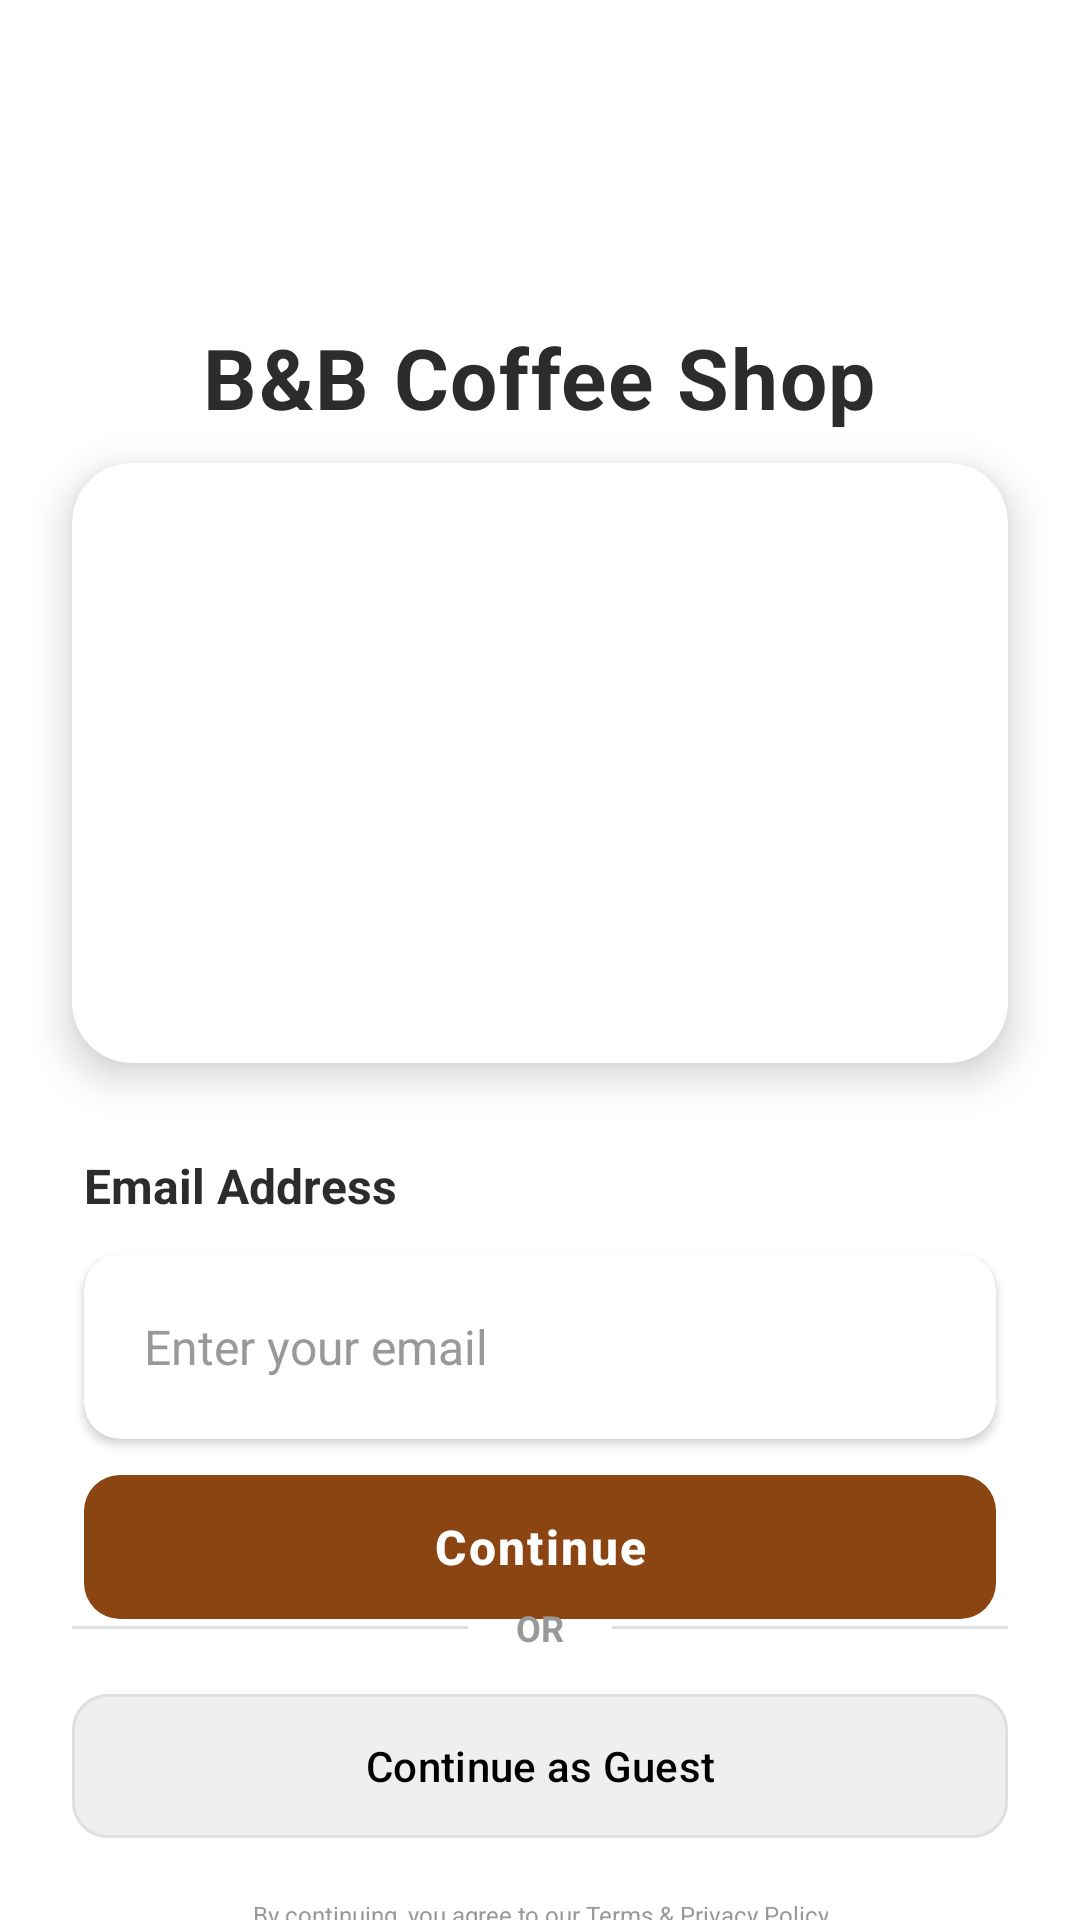

Write the Android layout XML for this screen, with the resource values it uses.
<!-- AndroidManifest.xml: application theme Theme.LoyaltyApp -->
<!-- res/layout/activity_sign_up.xml -->
<?xml version="1.0" encoding="utf-8"?>
<androidx.constraintlayout.widget.ConstraintLayout xmlns:android="http://schemas.android.com/apk/res/android"
    xmlns:app="http://schemas.android.com/apk/res-auto"
    xmlns:tools="http://schemas.android.com/tools"
    android:id="@+id/main"
    android:layout_width="match_parent"
    android:layout_height="match_parent"
    android:backgroundTint="@color/white"
    android:background="@color/white"
    tools:context=".SignUpActivity">

    <LinearLayout
        android:id="@+id/headerSection"
        android:layout_width="match_parent"
        android:layout_height="wrap_content"
        android:orientation="vertical"
        android:paddingTop="30dp"
        android:gravity="center"
        app:layout_constraintTop_toTopOf="parent"
        app:layout_constraintStart_toStartOf="parent"
        app:layout_constraintEnd_toEndOf="parent">

        
        <ImageView
            android:layout_width="65dp"
            android:layout_height="65dp"
            android:src="@drawable/logo"
            android:layout_marginBottom="12dp"
            app:tint="#8B4513" />

        <TextView
            android:id="@+id/textView"
            android:layout_width="wrap_content"
            android:layout_height="wrap_content"
            android:text="@string/b_b_coffee_shop"
            android:textColor="#2C2C2C"
            android:textStyle="bold"
            android:textSize="28sp"
            android:letterSpacing="0.02" />

    </LinearLayout>

    
    <androidx.cardview.widget.CardView
        android:id="@+id/imageCard"
        android:layout_width="0dp"
        android:layout_height="wrap_content"
        android:layout_marginStart="24dp"
        android:layout_marginEnd="24dp"
        android:layout_marginTop="10dp"
        app:cardCornerRadius="20dp"
        app:cardElevation="8dp"
        app:layout_constraintEnd_toEndOf="parent"
        app:layout_constraintStart_toStartOf="parent"
        app:layout_constraintTop_toBottomOf="@+id/headerSection">

        <ImageView
            android:id="@+id/coffeeImage"
            android:layout_width="match_parent"
            android:layout_height="200dp"
            android:scaleType="centerCrop"
            android:src="@drawable/onboarding" />
    </androidx.cardview.widget.CardView>

    
    <LinearLayout
        android:id="@+id/inputSection"
        android:layout_width="match_parent"
        android:layout_height="wrap_content"
        android:layout_marginStart="24dp"
        android:layout_marginEnd="24dp"
        android:layout_marginTop="30dp"
        android:orientation="vertical"
        app:layout_constraintEnd_toEndOf="parent"
        app:layout_constraintStart_toStartOf="parent"
        app:layout_constraintTop_toBottomOf="@+id/imageCard">

        
        <TextView
            android:layout_width="wrap_content"
            android:layout_height="wrap_content"
            android:text="Email Address"
            android:textColor="#2C2C2C"
            android:textSize="16sp"
            android:textStyle="bold"
            android:layout_marginBottom="8dp"
            android:layout_marginStart="4dp" />

        
        <androidx.cardview.widget.CardView
            android:layout_width="match_parent"
            android:layout_height="wrap_content"
            android:layout_margin="4dp"
            app:cardCornerRadius="12dp"
            app:cardElevation="2dp"
            app:cardBackgroundColor="#FFFFFF">

            <LinearLayout
                android:layout_width="match_parent"
                android:layout_height="wrap_content"
                android:orientation="horizontal"
                android:gravity="center_vertical"
                android:padding="4dp">


                <EditText
                    android:id="@+id/EmailInput"
                    android:layout_width="0dp"
                    android:layout_height="wrap_content"
                    android:layout_weight="1"
                    android:hint="Enter your email"
                    android:inputType="textEmailAddress"
                    android:padding="16dp"
                    android:background="@android:color/transparent"
                    android:textSize="16sp"
                    android:textColor="#2C2C2C"
                    android:textColorHint="#999999" />
            </LinearLayout>
        </androidx.cardview.widget.CardView>

        
        <com.google.android.material.button.MaterialButton
            android:id="@+id/continueButton"
            android:layout_width="match_parent"
            android:layout_height="56dp"
            android:layout_margin="4dp"
            android:layout_marginTop="24dp"
            android:text="Continue"
            android:textColor="#FFFFFF"
            android:textSize="16sp"
            android:textStyle="bold"
            android:letterSpacing="0.05"
            app:cornerRadius="12dp"
            app:backgroundTint="#8B4513" />

    </LinearLayout>

    
    <LinearLayout
        android:layout_width="match_parent"
        android:layout_height="wrap_content"
        android:layout_marginStart="24dp"
        android:layout_marginEnd="24dp"
        android:layout_marginBottom="20dp"
        android:gravity="center"
        android:orientation="vertical"
        app:layout_constraintBottom_toBottomOf="parent"
        app:layout_constraintEnd_toEndOf="parent"
        app:layout_constraintStart_toStartOf="parent"
        app:layout_constraintTop_toBottomOf="@+id/inputSection">

        
        <LinearLayout
            android:layout_width="match_parent"
            android:layout_height="wrap_content"
            android:layout_marginTop="10dp"
            android:layout_marginBottom="10dp"
            android:gravity="center_vertical"
            android:orientation="horizontal">

            <View
                android:layout_width="0dp"
                android:layout_height="1dp"
                android:layout_weight="1"
                android:background="#E0E0E0" />

            <TextView
                android:layout_width="wrap_content"
                android:layout_height="wrap_content"
                android:paddingStart="16dp"
                android:paddingEnd="16dp"
                android:text="OR"
                android:textColor="#999999"
                android:textSize="12sp"
                android:textStyle="bold" />

            <View
                android:layout_width="0dp"
                android:layout_height="1dp"
                android:layout_weight="1"
                android:background="#E0E0E0" />
        </LinearLayout>

        
        <com.google.android.material.button.MaterialButton
            android:id="@+id/continueGuest"
            android:layout_width="match_parent"
            android:layout_height="56dp"
            android:text="Continue as Guest"
            android:backgroundTint="#EFEFEF"
            app:cornerRadius="12dp"
            android:textColor="@color/black"
            app:strokeColor="#E0E0E0"
            app:strokeWidth="1dp"/>


        
        <TextView
            android:layout_width="wrap_content"
            android:layout_height="wrap_content"
            android:layout_marginTop="16dp"
            android:gravity="center"
            android:paddingStart="32dp"
            android:paddingEnd="32dp"
            android:text="By continuing, you agree to our Terms &amp; Privacy Policy"
            android:textColor="#999999"
            android:textSize="8sp" />

    </LinearLayout>

</androidx.constraintlayout.widget.ConstraintLayout>
<!-- resources referenced by this layout -->
<resources>
  <color name="black">#FF000000</color>
  <color name="white">#FFFFFFFF</color>
  <string name="b_b_coffee_shop">B&amp;B Coffee Shop</string>
  <style name="Theme.LoyaltyApp" parent="Base.Theme.LoyaltyApp" />
  <style name="Base.Theme.LoyaltyApp" parent="Theme.Material3.DayNight.NoActionBar">
          
          <item name="colorPrimary">#DEDEDE</item>
          
          <item name="android:statusBarColor">@color/statusBarLight</item>
          
          <item name="android:windowLightStatusBar">true</item>
  
      </style>
</resources>
